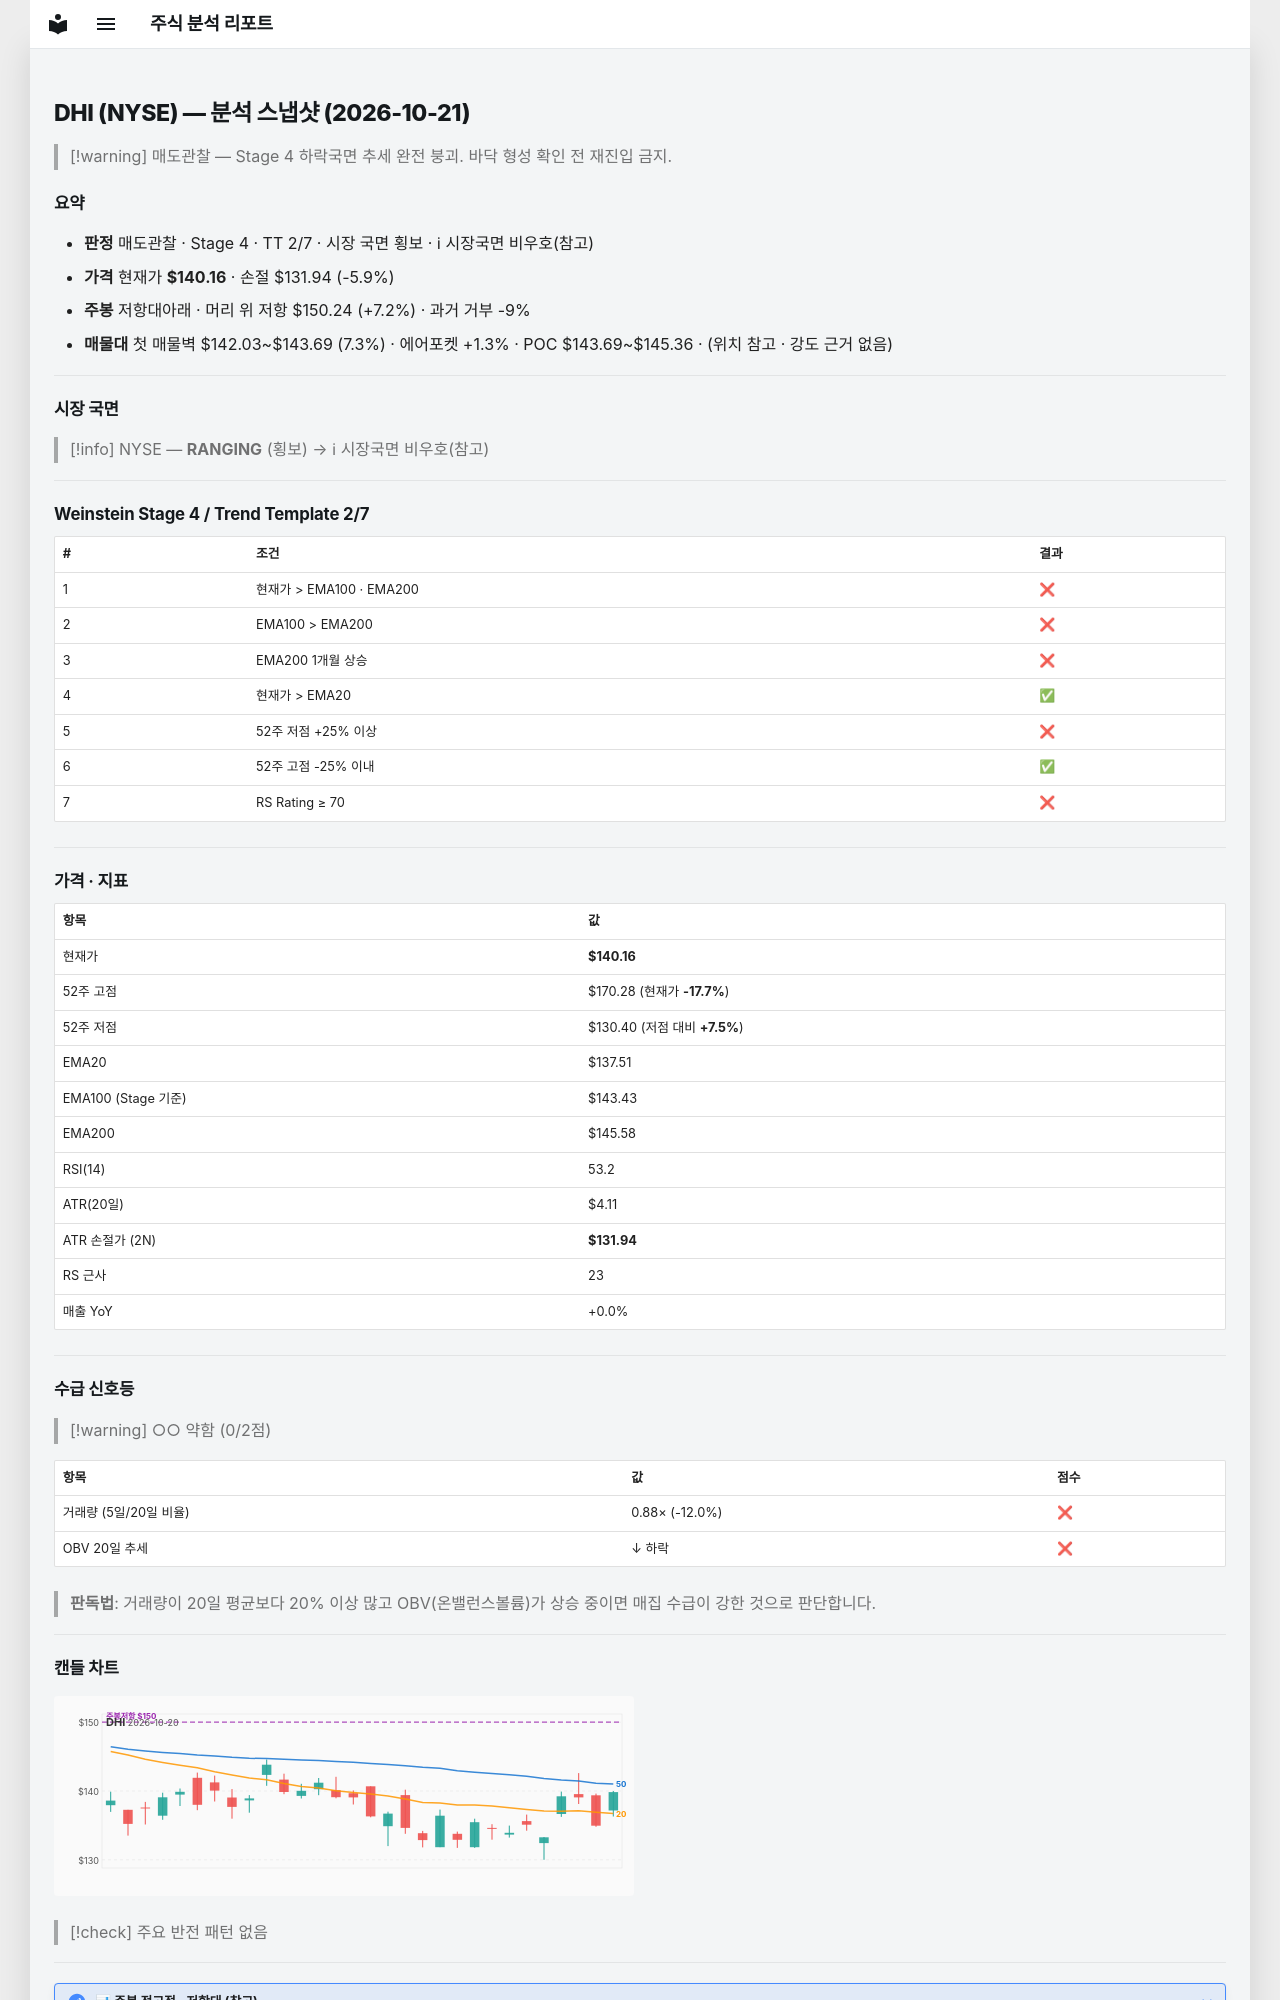

repository: soloandco/stock-reports · page: snapshots/DHI-2026-10-21/index.html · generator: mkdocs

---
type: analysis-snapshot
title: DHI 분석 스냅샷
ticker: DHI
market: NYSE
created: 2026-10-21
updated: 2026-10-21
bar-date: 2026-10-20
verdict: 매도관찰
real-rr: 1.23
sma50-gap-pct: 1.9
weekly-position: 저항대아래
weekly-overhead-price: 150.24
weekly-overhead-pct: 7.2
stage: 4
trend-template-score: 2
tt-max: 7
ma-set: ema-20-100-200
price: 140.16000366210938
stop-price: 131.941837373846
market-regime: RANGING
supply-demand-score: 0/2
supply-demand-label: 약함
status: tracking
tags:
  - stock-agent
  - watchlist
  - DHI
  - analysis
related:
  - "[[analysis-template]]"
---

# DHI (NYSE) — 분석 스냅샷 (2026-10-21)

> [!warning] 매도관찰 — Stage 4 하락국면
> 추세 완전 붕괴. 바닥 형성 확인 전 재진입 금지.

## 요약

- **판정** 매도관찰 · Stage 4 · TT 2/7 · 시장 국면 횡보 · ℹ 시장국면 비우호(참고)
- **가격** 현재가 **$140.16** · 손절 $131.94 (-5.9%)
- **주봉** 저항대아래 · 머리 위 저항 $150.24 (+7.2%) · 과거 거부 -9%
- **매물대** 첫 매물벽 $142.03~$143.69 (7.3%) · 에어포켓 +1.3% · POC $143.69~$145.36 · (위치 참고 · 강도 근거 없음)

---

## 시장 국면

> [!info] NYSE — **RANGING** (횡보) → ℹ 시장국면 비우호(참고)

---

## Weinstein Stage 4 / Trend Template 2/7

| # | 조건 | 결과 |
|---|------|------|
| 1 | 현재가 > EMA100 · EMA200 | ❌ |
| 2 | EMA100 > EMA200 | ❌ |
| 3 | EMA200 1개월 상승 | ❌ |
| 4 | 현재가 > EMA20 | ✅ |
| 5 | 52주 저점 +25% 이상 | ❌ |
| 6 | 52주 고점 -25% 이내 | ✅ |
| 7 | RS Rating ≥ 70 | ❌ |

---

## 가격 · 지표

| 항목 | 값 |
|------|---|
| 현재가 | **$140.16** |
| 52주 고점 | $170.28 (현재가 **-17.7%**) |
| 52주 저점 | $130.40 (저점 대비 **+7.5%**) |
| EMA20 | $137.51 |
| EMA100 (Stage 기준) | $143.43 |
| EMA200 | $145.58 |
| RSI(14) | 53.2 |
| ATR(20일) | $4.11 |
| ATR 손절가 (2N) | **$131.94** |
| RS 근사 | 23 |
| 매출 YoY | +0.0% |

---
## 수급 신호등

> [!warning] ○○ 약함 (0/2점)

| 항목 | 값 | 점수 |
|------|------|------|
| 거래량 (5일/20일 비율) | 0.88× (-12.0%) | ❌ |
| OBV 20일 추세 | ↓ 하락 | ❌ |

> **판독법**: 거래량이 20일 평균보다 20% 이상 많고 OBV(온밸런스볼륨)가 상승 중이면 매집 수급이 강한 것으로 판단합니다.

---
